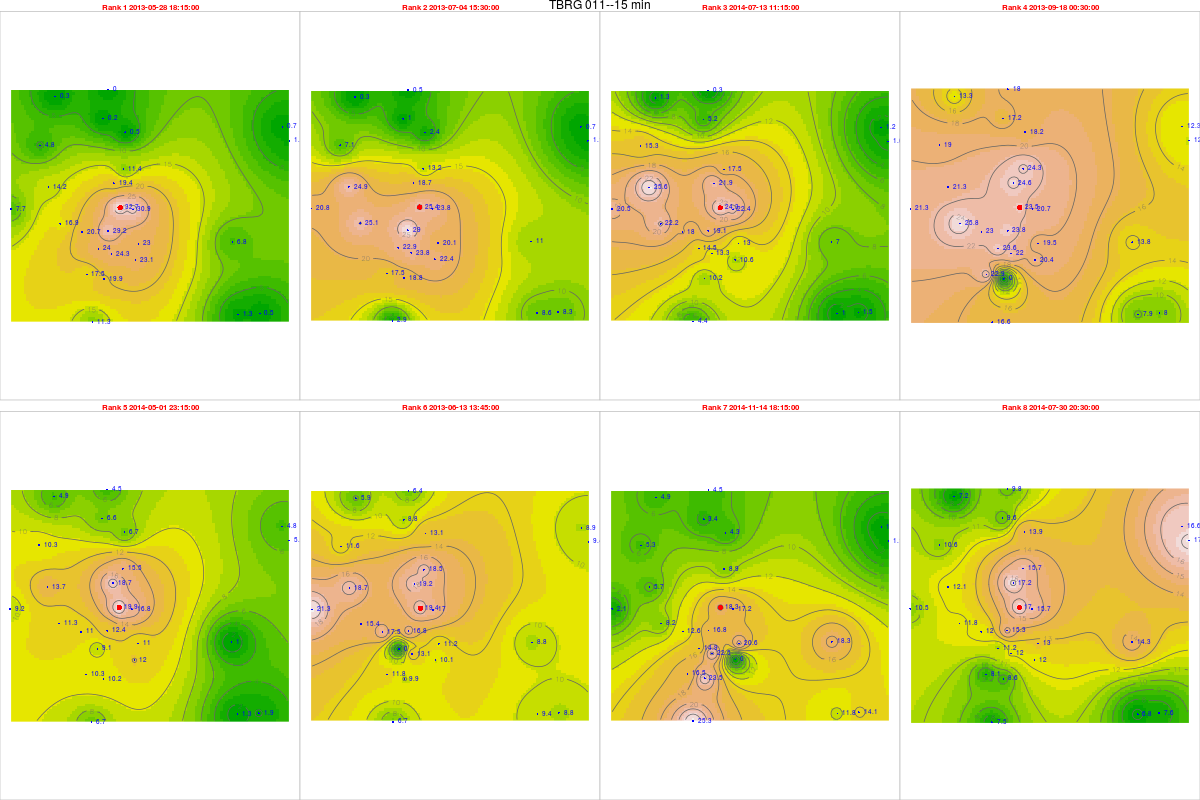

The table this chart was drawn from, first rows:
, tips, mm, dt.tm, Unit_ID, Rank, cat, Unit_ID, Installati, Lat, Long, elevation, slope, aspect, x, y, z, coords.x1, coords.x2
26680, 1.25, 32.69, 2013-05-28 18:15:00, TBRG 011, 1, 11, TBRG 011, 23/08/2012, 14.46, 74.7, 517, 19.88, 324.3, 467218, 1598093, 0, 467218, 1598093
30221, 0.97, 25.37, 2013-07-04 15:30:00, TBRG 011, 2, 11, TBRG 011, 23/08/2012, 14.46, 74.7, 517, 19.88, 324.3, 467218, 1598093, 0, 467218, 1598093
64929, 0.93, 24.32, 2014-07-13 11:15:00, TBRG 011, 3, 11, TBRG 011, 23/08/2012, 14.46, 74.7, 517, 19.88, 324.3, 467218, 1598093, 0, 467218, 1598093
37457, 0.9, 23.54, 2013-09-18 00:30:00, TBRG 011, 4, 11, TBRG 011, 23/08/2012, 14.46, 74.7, 517, 19.88, 324.3, 467218, 1598093, 0, 467218, 1598093
57969, 0.76, 19.87, 2014-05-01 23:15:00, TBRG 011, 5, 11, TBRG 011, 23/08/2012, 14.46, 74.7, 517, 19.88, 324.3, 467218, 1598093, 0, 467218, 1598093
28198, 0.74, 19.35, 2013-06-13 13:45:00, TBRG 011, 6, 11, TBRG 011, 23/08/2012, 14.46, 74.7, 517, 19.88, 324.3, 467218, 1598093, 0, 467218, 1598093
76646, 0.7, 18.3, 2014-11-14 18:15:00, TBRG 011, 7, 11, TBRG 011, 23/08/2012, 14.46, 74.7, 517, 19.88, 324.3, 467218, 1598093, 0, 467218, 1598093
66383, 0.65, 17, 2014-07-30 20:30:00, TBRG 011, 8, 11, TBRG 011, 23/08/2012, 14.46, 74.7, 517, 19.88, 324.3, 467218, 1598093, 0, 467218, 1598093
27289, 1.13, 29.23, 2013-05-28 18:15:00, TBRG 001, 1, 1, TBRG 001, 17/08/2012, 14.45, 74.69, 518, 10.05, 154.8, 466743, 1597181, 0, 466743, 1597181
30830, 1.12, 28.97, 2013-07-04 15:30:00, TBRG 001, 2, 1, TBRG 001, 17/08/2012, 14.45, 74.69, 518, 10.05, 154.8, 466743, 1597181, 0, 466743, 1597181
66715, 0.74, 19.14, 2014-07-13 11:15:00, TBRG 001, 3, 1, TBRG 001, 17/08/2012, 14.45, 74.69, 518, 10.05, 154.8, 466743, 1597181, 0, 466743, 1597181
38066, 0.92, 23.8, 2013-09-18 00:30:00, TBRG 001, 4, 1, TBRG 001, 17/08/2012, 14.45, 74.69, 518, 10.05, 154.8, 466743, 1597181, 0, 466743, 1597181
59755, 0.48, 12.42, 2014-05-01 23:15:00, TBRG 001, 5, 1, TBRG 001, 17/08/2012, 14.45, 74.69, 518, 10.05, 154.8, 466743, 1597181, 0, 466743, 1597181
28807, 0.65, 16.82, 2013-06-13 13:45:00, TBRG 001, 6, 1, TBRG 001, 17/08/2012, 14.45, 74.69, 518, 10.05, 154.8, 466743, 1597181, 0, 466743, 1597181
78647, 0.65, 16.82, 2014-11-14 18:15:00, TBRG 001, 7, 1, TBRG 001, 17/08/2012, 14.45, 74.69, 518, 10.05, 154.8, 466743, 1597181, 0, 466743, 1597181
68384, 0.59, 15.26, 2014-07-30 20:30:00, TBRG 001, 8, 1, TBRG 001, 17/08/2012, 14.45, 74.69, 518, 10.05, 154.8, 466743, 1597181, 0, 466743, 1597181
26340, 0.45, 11.41, 2013-05-28 18:15:00, TBRG 002, 1, 2, TBRG 002, 18/08/2012, 14.47, 74.7, 550, 4.299, 220.5, 467356, 1599612, 0, 467356, 1599612
29881, 0.52, 13.18, 2013-07-04 15:30:00, TBRG 002, 2, 2, TBRG 002, 18/08/2012, 14.47, 74.7, 550, 4.299, 220.5, 467356, 1599612, 0, 467356, 1599612
63360, 0.69, 17.49, 2014-07-13 11:15:00, TBRG 002, 3, 2, TBRG 002, 18/08/2012, 14.47, 74.7, 550, 4.299, 220.5, 467356, 1599612, 0, 467356, 1599612
37117, 0.96, 24.34, 2013-09-18 00:30:00, TBRG 002, 4, 2, TBRG 002, 18/08/2012, 14.47, 74.7, 550, 4.299, 220.5, 467356, 1599612, 0, 467356, 1599612
56400, 0.61, 15.46, 2014-05-01 23:15:00, TBRG 002, 5, 2, TBRG 002, 18/08/2012, 14.47, 74.7, 550, 4.299, 220.5, 467356, 1599612, 0, 467356, 1599612
27858, 0.73, 18.51, 2013-06-13 13:45:00, TBRG 002, 6, 2, TBRG 002, 18/08/2012, 14.47, 74.7, 550, 4.299, 220.5, 467356, 1599612, 0, 467356, 1599612
71342, 0.35, 8.873, 2014-11-14 18:15:00, TBRG 002, 7, 2, TBRG 002, 18/08/2012, 14.47, 74.7, 550, 4.299, 220.5, 467356, 1599612, 0, 467356, 1599612
65029, 0.62, 15.72, 2014-07-30 20:30:00, TBRG 002, 8, 2, TBRG 002, 18/08/2012, 14.47, 74.7, 550, 4.299, 220.5, 467356, 1599612, 0, 467356, 1599612
27191, 0.06, 1.619, 2013-05-28 18:15:00, TBRG 003, 1, 3, TBRG 003, 18/08/2012, 14.48, 74.76, 513, 1.431, 188.8, 473867, 1600721, 0, 473867, 1600721
30732, 0.04, 1.079, 2013-07-04 15:30:00, TBRG 003, 2, 3, TBRG 003, 18/08/2012, 14.48, 74.76, 513, 1.431, 188.8, 473867, 1600721, 0, 473867, 1600721
66616, 0.06, 1.619, 2014-07-13 11:15:00, TBRG 003, 3, 3, TBRG 003, 18/08/2012, 14.48, 74.76, 513, 1.431, 188.8, 473867, 1600721, 0, 473867, 1600721
37968, 0.45, 12.14, 2013-09-18 00:30:00, TBRG 003, 4, 3, TBRG 003, 18/08/2012, 14.48, 74.76, 513, 1.431, 188.8, 473867, 1600721, 0, 473867, 1600721
59656, 0.22, 5.936, 2014-05-01 23:15:00, TBRG 003, 5, 3, TBRG 003, 18/08/2012, 14.48, 74.76, 513, 1.431, 188.8, 473867, 1600721, 0, 473867, 1600721
28709, 0.35, 9.443, 2013-06-13 13:45:00, TBRG 003, 6, 3, TBRG 003, 18/08/2012, 14.48, 74.76, 513, 1.431, 188.8, 473867, 1600721, 0, 473867, 1600721
78548, 0.04, 1.079, 2014-11-14 18:15:00, TBRG 003, 7, 3, TBRG 003, 18/08/2012, 14.48, 74.76, 513, 1.431, 188.8, 473867, 1600721, 0, 473867, 1600721
68285, 0.64, 17.27, 2014-07-30 20:30:00, TBRG 003, 8, 3, TBRG 003, 18/08/2012, 14.48, 74.76, 513, 1.431, 188.8, 473867, 1600721, 0, 473867, 1600721
26824, 0.76, 19.87, 2013-05-28 18:15:00, TBRG 004, 1, 4, TBRG 004, 18/08/2012, 14.43, 74.69, 540, 2.167, 137.1, 466593, 1595293, 0, 466593, 1595293
30365, 0.72, 18.83, 2013-07-04 15:30:00, TBRG 004, 2, 4, TBRG 004, 18/08/2012, 14.43, 74.69, 540, 2.167, 137.1, 466593, 1595293, 0, 466593, 1595293
66222, 0.39, 10.2, 2014-07-13 11:15:00, TBRG 004, 3, 4, TBRG 004, 18/08/2012, 14.43, 74.69, 540, 2.167, 137.1, 466593, 1595293, 0, 466593, 1595293
37573, 0, 0, 2013-09-18 00:30:00, TBRG 004, 4, 4, TBRG 004, 18/08/2012, 14.43, 74.69, 540, 2.167, 137.1, 466593, 1595293, 0, 466593, 1595293
59262, 0.39, 10.2, 2014-05-01 23:15:00, TBRG 004, 5, 4, TBRG 004, 18/08/2012, 14.43, 74.69, 540, 2.167, 137.1, 466593, 1595293, 0, 466593, 1595293
28342, 0.38, 9.937, 2013-06-13 13:45:00, TBRG 004, 6, 4, TBRG 004, 18/08/2012, 14.43, 74.69, 540, 2.167, 137.1, 466593, 1595293, 0, 466593, 1595293
78154, 0.9, 23.54, 2014-11-14 18:15:00, TBRG 004, 7, 4, TBRG 004, 18/08/2012, 14.43, 74.69, 540, 2.167, 137.1, 466593, 1595293, 0, 466593, 1595293
67891, 0.33, 8.63, 2014-07-30 20:30:00, TBRG 004, 8, 4, TBRG 004, 18/08/2012, 14.43, 74.69, 540, 2.167, 137.1, 466593, 1595293, 0, 466593, 1595293
27082, 1.42, 30.94, 2013-05-28 18:15:00, TBRG 005, 1, 5, TBRG 005, 19/08/2012, 14.45, 74.7, 531, 8.231, 15.75, 467713, 1598027, 0, 467713, 1598027
30623, 1.09, 23.75, 2013-07-04 15:30:00, TBRG 005, 2, 5, TBRG 005, 19/08/2012, 14.45, 74.7, 531, 8.231, 15.75, 467713, 1598027, 0, 467713, 1598027
66508, 1.03, 22.44, 2014-07-13 11:15:00, TBRG 005, 3, 5, TBRG 005, 19/08/2012, 14.45, 74.7, 531, 8.231, 15.75, 467713, 1598027, 0, 467713, 1598027
37859, 0.95, 20.7, 2013-09-18 00:30:00, TBRG 005, 4, 5, TBRG 005, 19/08/2012, 14.45, 74.7, 531, 8.231, 15.75, 467713, 1598027, 0, 467713, 1598027
59548, 0.77, 16.78, 2014-05-01 23:15:00, TBRG 005, 5, 5, TBRG 005, 19/08/2012, 14.45, 74.7, 531, 8.231, 15.75, 467713, 1598027, 0, 467713, 1598027
28600, 0.78, 17, 2013-06-13 13:45:00, TBRG 005, 6, 5, TBRG 005, 19/08/2012, 14.45, 74.7, 531, 8.231, 15.75, 467713, 1598027, 0, 467713, 1598027
78439, 0.79, 17.21, 2014-11-14 18:15:00, TBRG 005, 7, 5, TBRG 005, 19/08/2012, 14.45, 74.7, 531, 8.231, 15.75, 467713, 1598027, 0, 467713, 1598027
68177, 0.72, 15.69, 2014-07-30 20:30:00, TBRG 005, 8, 5, TBRG 005, 19/08/2012, 14.45, 74.7, 531, 8.231, 15.75, 467713, 1598027, 0, 467713, 1598027
26999, 0.79, 20.66, 2013-05-28 18:15:00, TBRG 006, 1, 6, TBRG 006, 20/08/2012, 14.45, 74.68, 545, 15.82, 111.2, 465721, 1597140, 0, 465721, 1597140
30540, NA, NA, 2013-07-04 15:30:00, TBRG 006, 2, 6, TBRG 006, 20/08/2012, 14.45, 74.68, 545, 15.82, 111.2, 465721, 1597140, 0, 465721, 1597140
66411, 0.69, 18.04, 2014-07-13 11:15:00, TBRG 006, 3, 6, TBRG 006, 20/08/2012, 14.45, 74.68, 545, 15.82, 111.2, 465721, 1597140, 0, 465721, 1597140
37762, 0.88, 23.01, 2013-09-18 00:30:00, TBRG 006, 4, 6, TBRG 006, 20/08/2012, 14.45, 74.68, 545, 15.82, 111.2, 465721, 1597140, 0, 465721, 1597140
59451, 0.42, 10.98, 2014-05-01 23:15:00, TBRG 006, 5, 6, TBRG 006, 20/08/2012, 14.45, 74.68, 545, 15.82, 111.2, 465721, 1597140, 0, 465721, 1597140
28517, 0.67, 17.52, 2013-06-13 13:45:00, TBRG 006, 6, 6, TBRG 006, 20/08/2012, 14.45, 74.68, 545, 15.82, 111.2, 465721, 1597140, 0, 465721, 1597140
78343, 0.48, 12.55, 2014-11-14 18:15:00, TBRG 006, 7, 6, TBRG 006, 20/08/2012, 14.45, 74.68, 545, 15.82, 111.2, 465721, 1597140, 0, 465721, 1597140
68080, 0.46, 12.03, 2014-07-30 20:30:00, TBRG 006, 8, 6, TBRG 006, 20/08/2012, 14.45, 74.68, 545, 15.82, 111.2, 465721, 1597140, 0, 465721, 1597140
27078, 0.18, 4.757, 2013-05-28 18:15:00, TBRG 007, 1, 7, TBRG 007, 19/08/2012, 14.48, 74.67, 600, 37.92, 169.8, 464073, 1600539, 0, 464073, 1600539
30619, 0.27, 7.136, 2013-07-04 15:30:00, TBRG 007, 2, 7, TBRG 007, 19/08/2012, 14.48, 74.67, 600, 37.92, 169.8, 464073, 1600539, 0, 464073, 1600539
66504, 0.58, 15.33, 2014-07-13 11:15:00, TBRG 007, 3, 7, TBRG 007, 19/08/2012, 14.48, 74.67, 600, 37.92, 169.8, 464073, 1600539, 0, 464073, 1600539
37855, 0.72, 19.03, 2013-09-18 00:30:00, TBRG 007, 4, 7, TBRG 007, 19/08/2012, 14.48, 74.67, 600, 37.92, 169.8, 464073, 1600539, 0, 464073, 1600539
... 164 more rows
